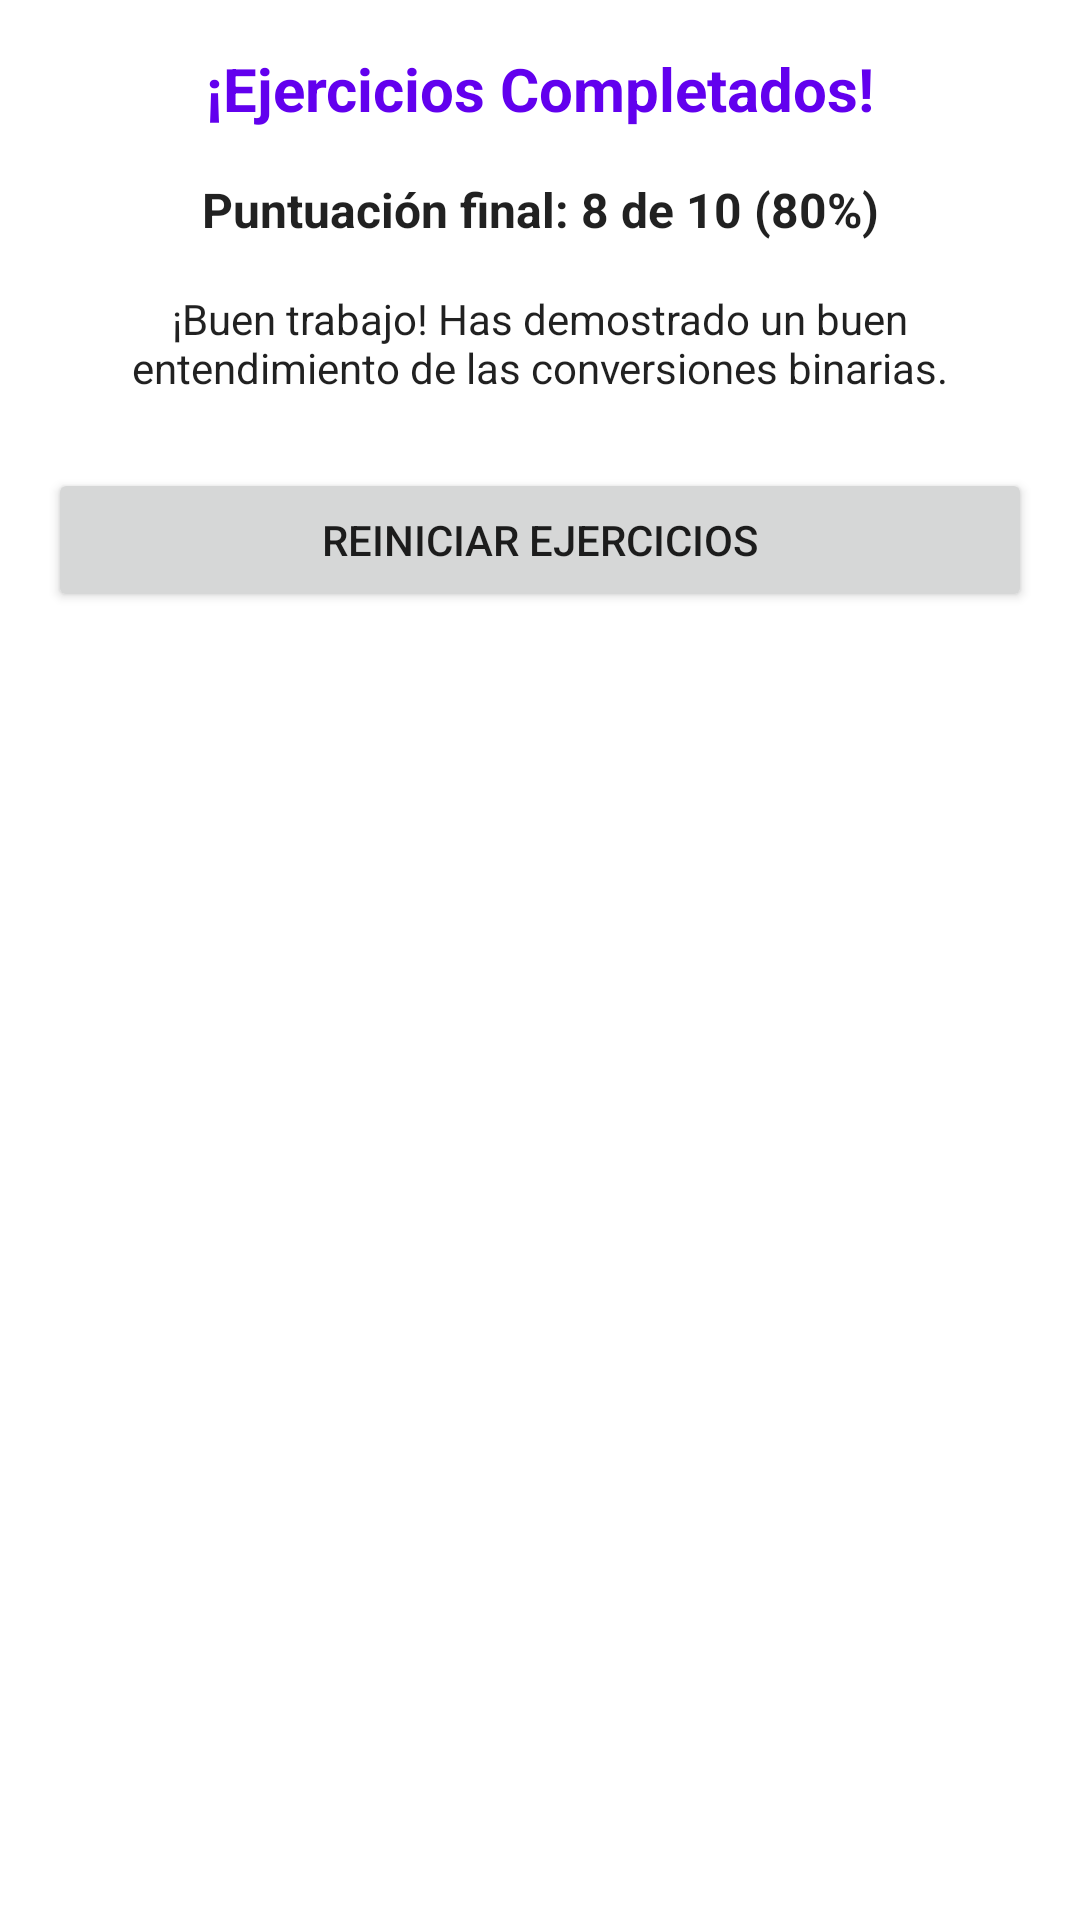

Here is an Android app screen rendered from its layout file. Give the layout XML and the strings, colors and styles it references.
<!-- AndroidManifest.xml: application theme Theme.BattleNaval_V2 -->
<!-- res/layout/dialog_results.xml -->
<?xml version="1.0" encoding="utf-8"?>
<LinearLayout xmlns:android="http://schemas.android.com/apk/res/android"
    android:layout_width="match_parent"
    android:layout_height="wrap_content"
    android:orientation="vertical"
    android:padding="16dp">

    <TextView
        android:layout_width="match_parent"
        android:layout_height="wrap_content"
        android:text="¡Ejercicios Completados!"
        android:textSize="20sp"
        android:textStyle="bold"
        android:textColor="?attr/colorPrimary"
        android:gravity="center"
        android:layout_marginBottom="16dp" />

    <TextView
        android:id="@+id/tvResultadoFinal"
        android:layout_width="match_parent"
        android:layout_height="wrap_content"
        android:text="Puntuación final: 8 de 10 (80%)"
        android:textSize="16sp"
        android:textStyle="bold"
        android:gravity="center"
        android:layout_marginBottom="16dp" />

    <TextView
        android:id="@+id/tvMensajeFinal"
        android:layout_width="match_parent"
        android:layout_height="wrap_content"
        android:text="¡Buen trabajo! Has demostrado un buen entendimiento de las conversiones binarias."
        android:textSize="14sp"
        android:gravity="center"
        android:layout_marginBottom="24dp" />

    <Button
        android:id="@+id/btnReiniciar"
        android:layout_width="match_parent"
        android:layout_height="wrap_content"
        android:text="Reiniciar ejercicios" />

</LinearLayout>
<!-- resources referenced by this layout -->
<resources>
  <style name="Theme.BattleNaval_V2" parent="Base.Theme.BattleNaval_V2" />
  <style name="Base.Theme.BattleNaval_V2" parent="Theme.MaterialComponents.DayNight.DarkActionBar">
          <item name="colorPrimary">@color/purple_500</item>
          <item name="colorPrimaryVariant">@color/purple_700</item>
          <item name="colorOnPrimary">@color/white</item>
          <item name="colorSecondary">@color/teal_200</item>
          <item name="colorSecondaryVariant">@color/teal_700</item>
          <item name="colorOnSecondary">@color/black</item>
  
          <item name="android:textColor">@color/text_primary_light</item>
          <item name="android:textColorPrimary">@color/text_primary_light</item>
          <item name="android:textColorSecondary">@color/text_secondary_light</item>
      </style>
  <color name="purple_500">#6200EE</color>
  <color name="purple_700">#3700B3</color>
  <color name="white">#FFFFFF</color>
  <color name="teal_200">#03DAC5</color>
  <color name="teal_700">#018786</color>
  <color name="black">#000000</color>
  <color name="text_primary_light">#DE000000</color>
  <color name="text_secondary_light">#8A000000</color>
</resources>
